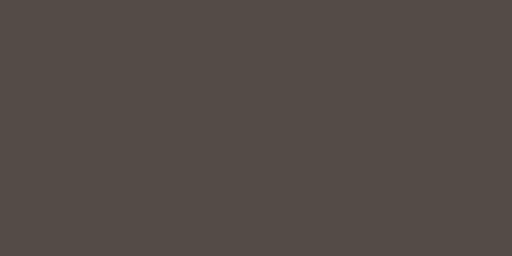
t = 0.00 s
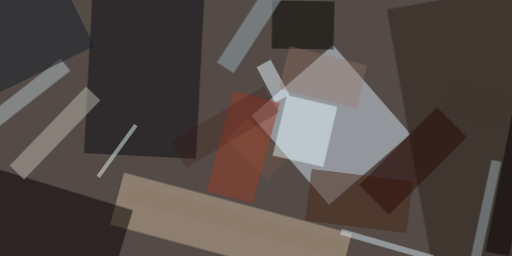
t = 2.99 s
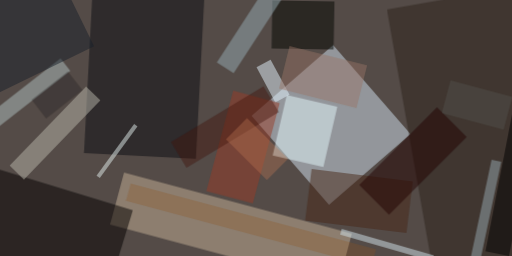
t = 3.12 s
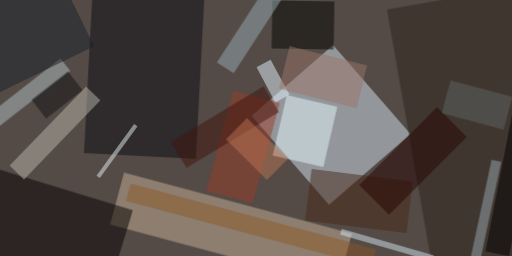
t = 3.24 s
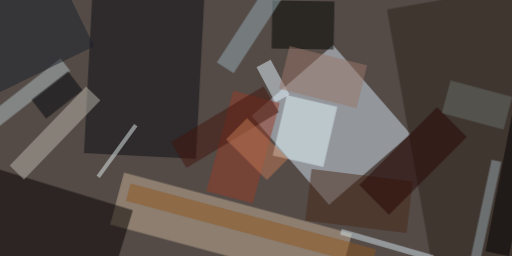
t = 3.37 s
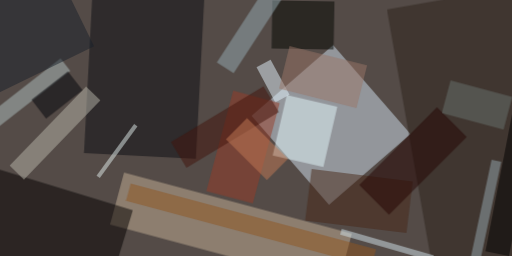
t = 3.49 s

The animated SVG that drew these frames (rendered in a browser with its animation timeline set to each time). Animation: 1 CSS @keyframes rule; one cycle of 3.49 s.

<svg xmlns="http://www.w3.org/2000/svg" viewBox="0 0 400 200"><style>
  @keyframes fadeIn {
    from {opacity: 0}
    to {opacity: 1}
  }
  g.animated > * {
    opacity: 0;
    animation: fadeIn .5s forwards;
  }</style><path fill="#544b47" d="M0 0h400v200H0z"/><g class="animated"><path fill="#d1e1ef" fill-opacity=".5" d="M260.2 35.2l60.5 69.6L257 160l-60.5-69.6z" style="animation-delay: 0.00s;"/><path fill="#c6b297" fill-opacity=".5" d="M264 223.1L86 175.4l10.9-40.7 178 47.7z" style="animation-delay: 0.19s;"/><path fill="#0a0c13" fill-opacity=".5" d="M65.6 119.5l8-151.4 87.3 4.6-7.9 151.4z" style="animation-delay: 0.38s;"/><path fill="#040000" fill-opacity=".5" d="M-52.2 193.5l21.5-70.3 134.5 41.1-21.5 70.3z" style="animation-delay: 0.56s;"/><path fill="#2d221a" fill-opacity=".5" d="M340.3 222.9l-38-215.4L430-15.1l38 215.5z" style="animation-delay: 0.75s;"/><path fill="#e3f7fc" fill-opacity=".5" d="M252.6 130.5l-39.6-9.1 11-47.2 39.5 9.1z" style="animation-delay: 0.93s;"/><path fill="#b7b5aa" fill-opacity=".5" d="M18.7 140.2L7.5 129.4l59.7-61.8 11.2 10.8z" style="animation-delay: 1.10s;"/><path fill="#afbfbf" fill-opacity=".5" d="M-37.7 111.9l85-66.4 7.6 9.8-85 66.4z" style="animation-delay: 1.28s;"/><path fill="#e4f3fd" fill-opacity=".5" d="M215.1 80l-14.7-27.6 11-5.8L226.2 74z" style="animation-delay: 1.45s;"/><path fill="#020600" fill-opacity=".5" d="M212.8.4l48.5.8-.7 37.5-48.4-.8z" style="animation-delay: 1.61s;"/><path fill="#482919" fill-opacity=".5" d="M238.4 172.3l5-40.3 79 9.7-4.9 40.3z" style="animation-delay: 1.76s;"/><path fill="#95acb3" fill-opacity=".5" d="M169.4 48.7l43.4-66.8 13.1 8.5-43.4 66.8z" style="animation-delay: 1.91s;"/><path fill="#983d28" fill-opacity=".5" d="M182.2 70.8l36.3 9.7-21 78.4-36.3-9.7z" style="animation-delay: 2.05s;"/><path fill="#e2edec" fill-opacity=".5" d="M107.4 98.7L78 139l-2.6-1.8 29.4-40.5z" style="animation-delay: 2.19s;"/><path fill="#95a7b0" fill-opacity=".5" d="M384 124.7l7.6 1.6-24 113-7.7-1.5z" style="animation-delay: 2.31s;"/><path fill="#d2e3eb" fill-opacity=".5" d="M267 178.8l72 20.7-1.3 4.5-72-20.7z" style="animation-delay: 2.43s;"/><path fill="#19202a" fill-opacity=".5" d="M-50 21.7l94-46 29.5 60.5L-20.6 82z" style="animation-delay: 2.53s;"/><path fill-opacity=".5" d="M397.7 200l-18.4-3.6L400.7 86l18.5 3.5z" style="animation-delay: 2.63s;"/><path fill="#240503" fill-opacity=".5" d="M341.4 83.8l23.2 23.2-60.7 60.8-23.2-23.2z" style="animation-delay: 2.71s;"/><path fill="#9a7768" fill-opacity=".5" d="M226.2 36l60.6 15-8.3 33.4L218 69.3z" style="animation-delay: 2.79s;"/><path fill="#42150c" fill-opacity=".5" d="M145.7 131l-12.1-20.1 72.3-43.5 12 20.1z" style="animation-delay: 2.85s;"/><path fill="#c17a57" fill-opacity=".5" d="M193 92.1l32 32-16.5 16.6-32-32z" style="animation-delay: 2.91s;"/><path fill="#8f5621" fill-opacity=".5" d="M98.4 156.9l3.7-13.6 191.7 51.4-3.7 13.6z" style="animation-delay: 2.95s;"/><path fill="#69726e" fill-opacity=".5" d="M352 62.7l48.2 13-6.8 25.6-48.3-13z" style="animation-delay: 2.98s;"/><path fill="#00050a" fill-opacity=".5" d="M53 55.8l11.5 14.7L36 92.7 24.6 77.9z" style="animation-delay: 2.99s;"/></g></svg>
